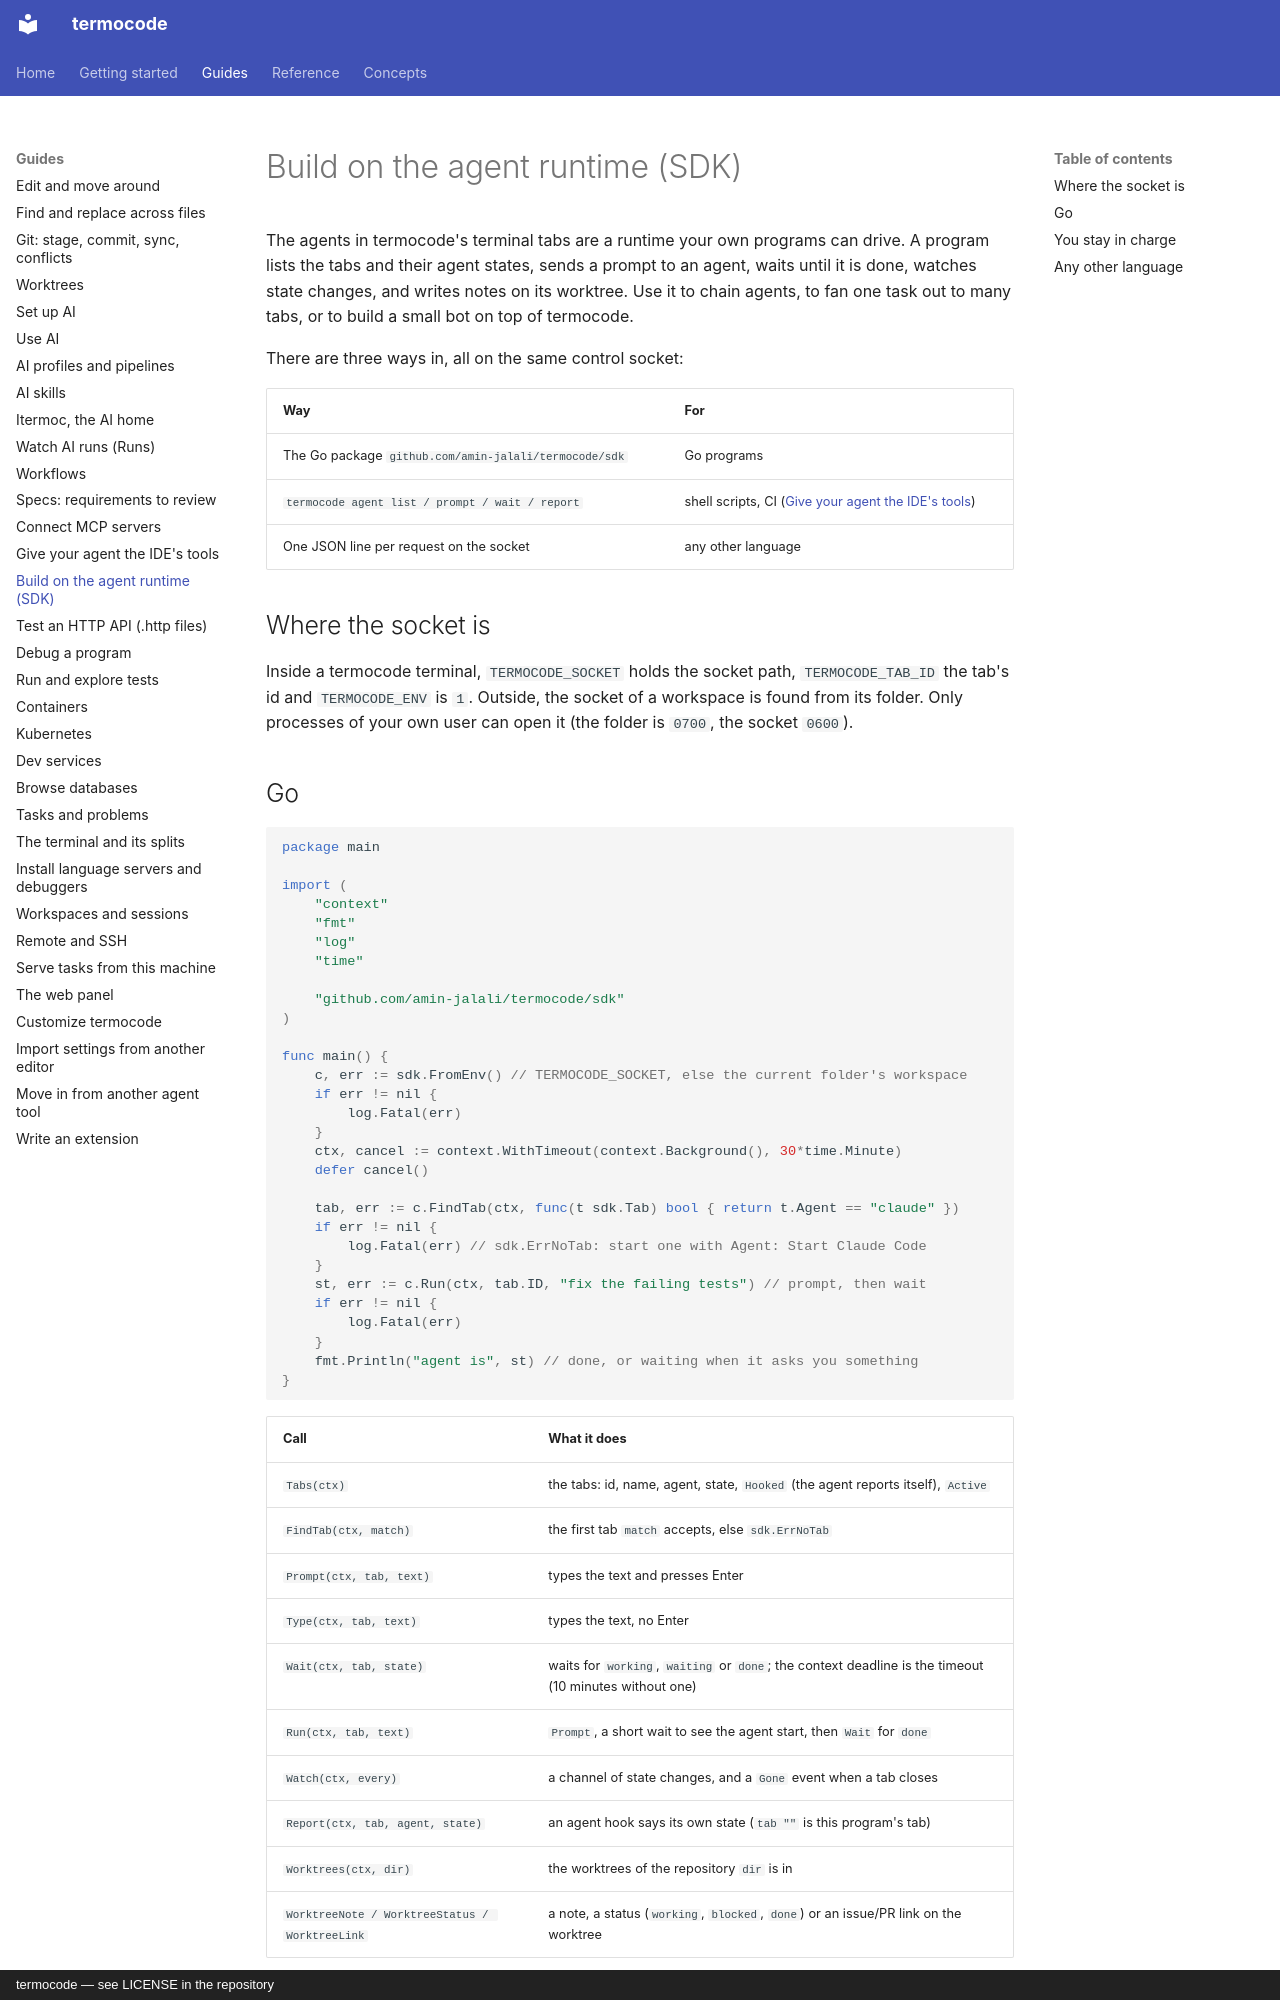

repository: amin-jalali/termocode · page: guides/sdk/index.html · generator: mkdocs · copyright: termocode — see LICENSE in the repository

# Build on the agent runtime (SDK)

The agents in termocode's terminal tabs are a runtime your own programs
can drive. A program lists the tabs and their agent states, sends a
prompt to an agent, waits until it is done, watches state changes, and
writes notes on its worktree. Use it to chain agents, to fan one task out
to many tabs, or to build a small bot on top of termocode.

There are three ways in, all on the same control socket:

| Way | For |
|---|---|
| The Go package `github.com/amin-jalali/termocode/sdk` | Go programs |
| `termocode agent list / prompt / wait / report` | shell scripts, CI ([Give your agent the IDE's tools](agents.md)) |
| One JSON line per request on the socket | any other language |

## Where the socket is

Inside a termocode terminal, `TERMOCODE_SOCKET` holds the socket path,
`TERMOCODE_TAB_ID` the tab's id and `TERMOCODE_ENV` is `1`. Outside, the
socket of a workspace is found from its folder. Only processes of your own
user can open it (the folder is `0700`, the socket `0600`).
